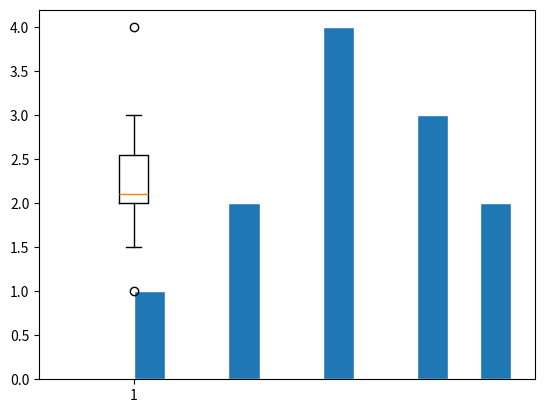

The script that saved this image:
import matplotlib.pyplot as plt
import numpy

#Histogram
x = [1, 2, 1.5, 2.5, 3, 2, 2, 2.6, 3, 2, 1.5, 2.5]
plt.hist(x, bins = 12, edgecolor = "white")
plt.show()

#Box Plot
y = [1, 2, 1.5, 2.1, 2.2, 2.5, 3, 2, 2, 2.6, 3, 2, 1.5, 2.5, 4]
plt.boxplot(y)
print(numpy.median(y))
print(numpy.mean(y))
plt.show()

